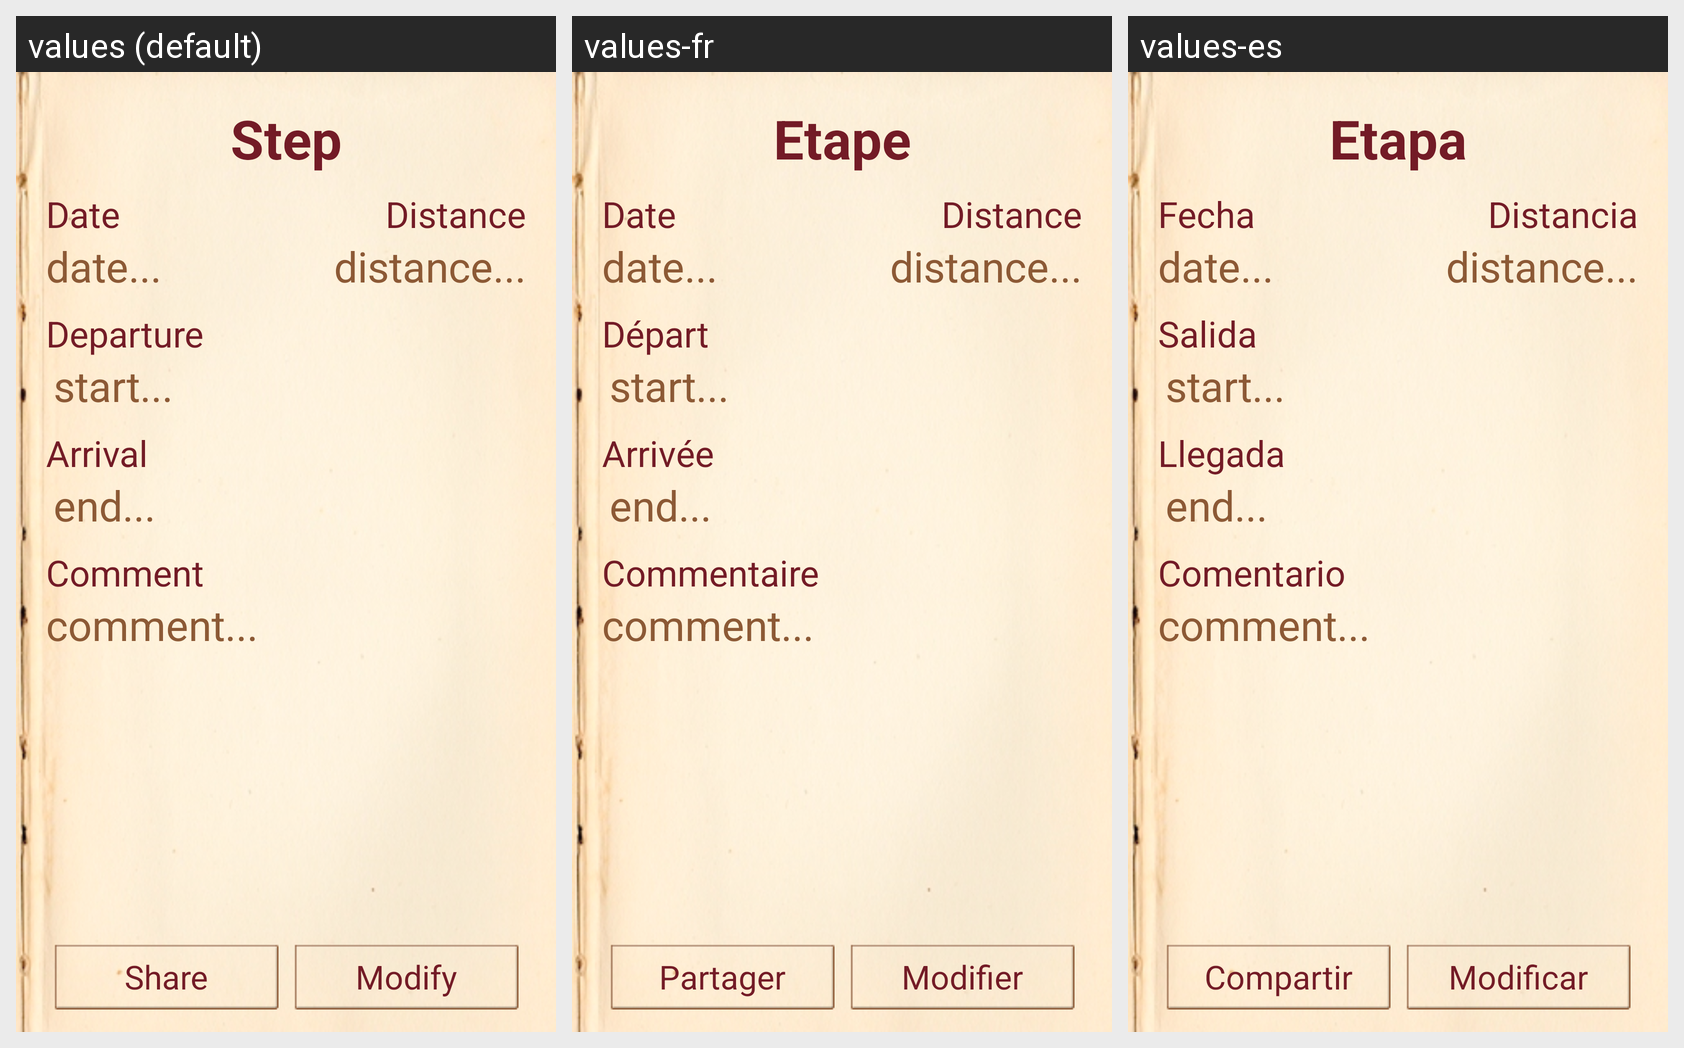

Locale-by-locale string values for the Android screen shown in this grid:
Android screen res/layout/layout_compostelle_step_activity2.xml rendered under 3 locales, left to right: values (default), values-fr, values-es. Device: Nexus 5 (rendered at 1080×1920; each locale shown at half size, 540×960, under a caption strip naming it); theme android:Theme.NoTitleBar.
Strings drawn on this screen, with the default value and each locale's value (text and hints the layout hard-codes, and strings that could not be matched under every locale, appear in the picture but are not listed):

TitreCompostelleStep
  values: Step
  values-fr: Etape
  values-es: Etapa

TexteStepDate
  values: Date
  values-fr: Date
  values-es: Fecha

TexteStepDistance
  values: Distance
  values-fr: Distance
  values-es: Distancia

TexteStepStart
  values: Departure
  values-fr: Départ
  values-es: Salida

TexteStepEnd
  values: Arrival
  values-fr: Arrivée
  values-es: Llegada

TexteStepComment
  values: Comment
  values-fr: Commentaire
  values-es: Comentario

TexteStepPartager
  values: Share
  values-fr: Partager
  values-es: Compartir

TexteStepModificate
  values: Modify
  values-fr: Modifier
  values-es: Modificar
